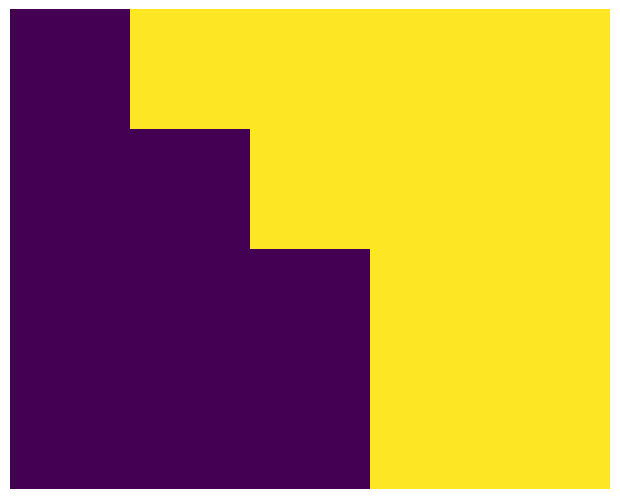

Python code for this plot:

import matplotlib.pyplot as plt
import numpy as np

img = np.array([
  [0, 1, 1, 1, 1],
  [0, 0, 1, 1, 1],
  [0, 0, 0, 1, 1],
  [0, 0, 0, 1, 1]
])

fig = plt.figure()
# turn off the axes:
ax = fig.add_axes([0, 0, 1, 1])
ax.set_axis_off()
ax.imshow(img)
plt.show()

print(img)
